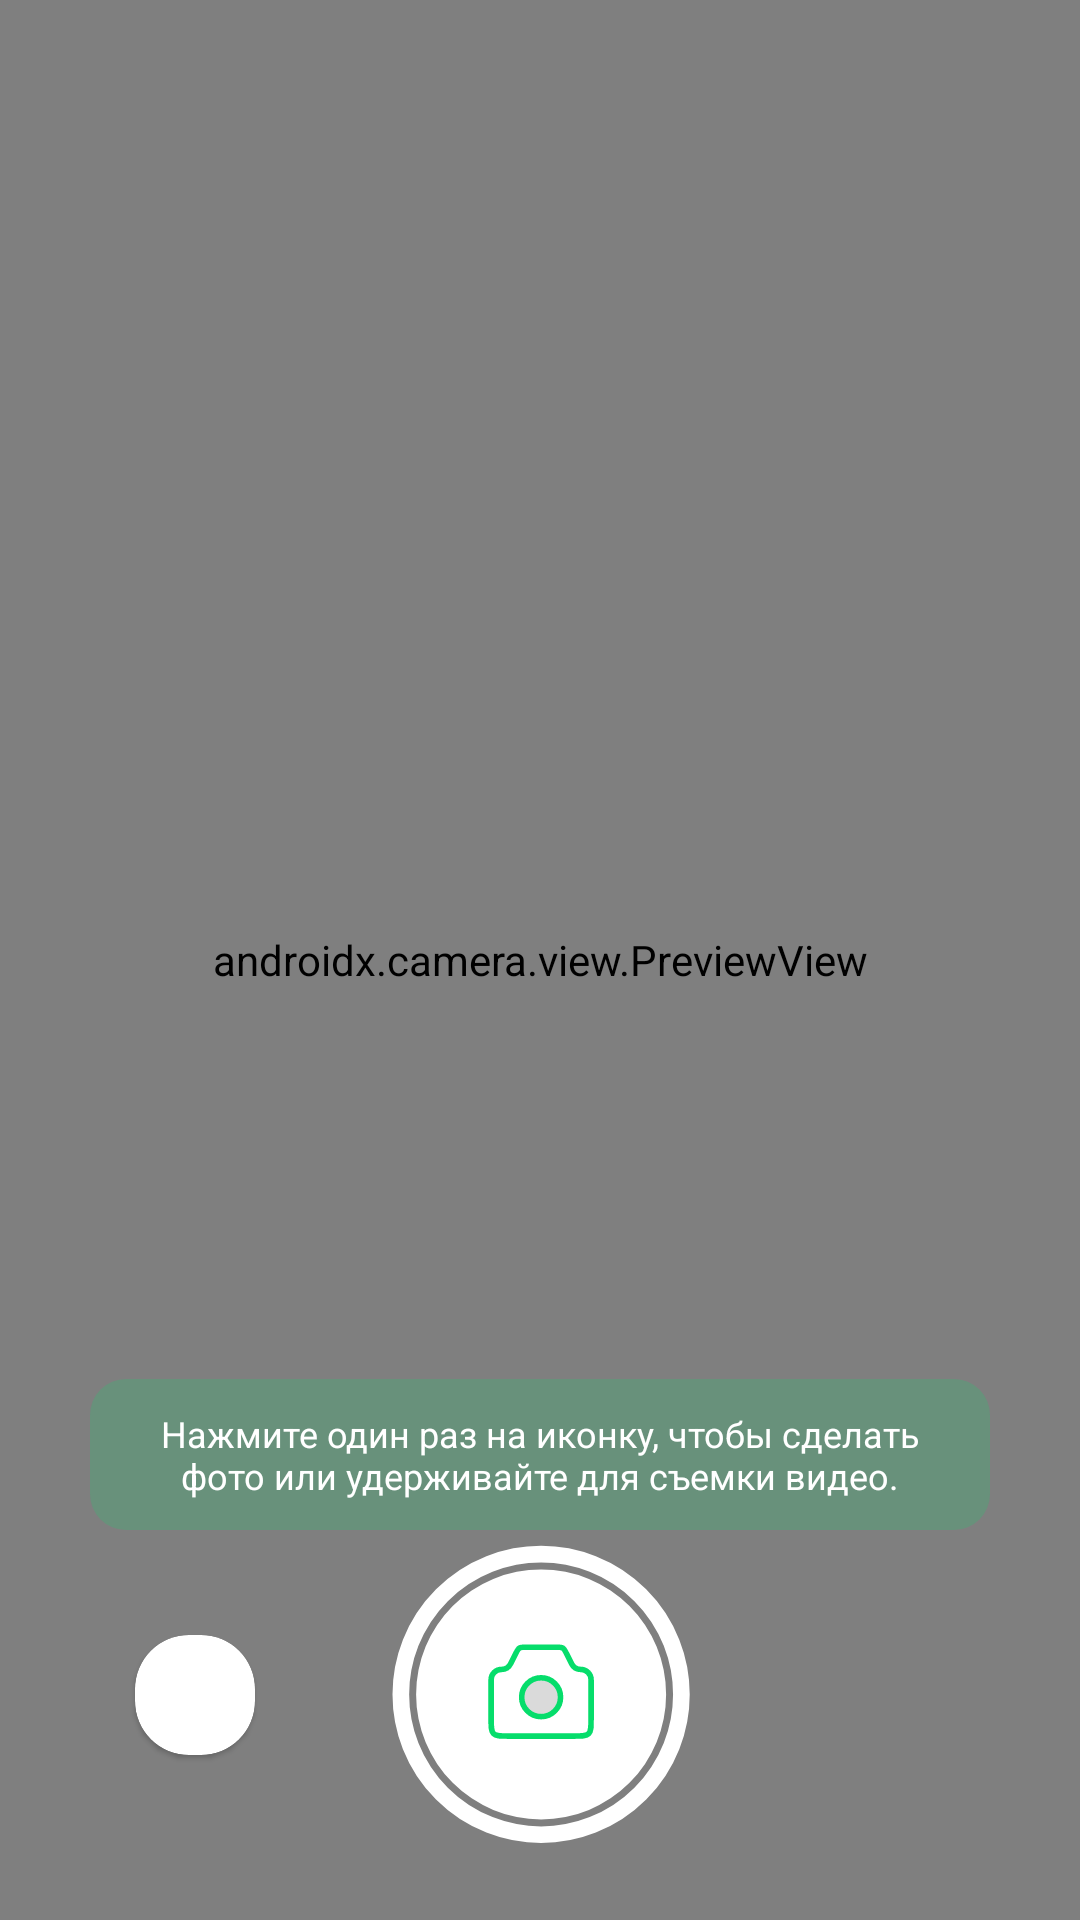

Write the Android layout XML for this screen, with the resource values it uses.
<!-- AndroidManifest.xml: application theme Theme.Jumys -->
<!-- res/layout/fragment_camera.xml -->
<?xml version="1.0" encoding="utf-8"?>
<androidx.constraintlayout.widget.ConstraintLayout xmlns:android="http://schemas.android.com/apk/res/android"
    xmlns:app="http://schemas.android.com/apk/res-auto"
    android:id="@+id/camera_container"
    android:layout_width="match_parent"
    android:layout_height="match_parent">

    <androidx.camera.view.PreviewView
        android:id="@+id/viewFinder"
        android:layout_width="match_parent"
        android:layout_height="match_parent"
        app:layout_constraintBottom_toBottomOf="parent"
        app:layout_constraintEnd_toEndOf="parent"
        app:layout_constraintStart_toStartOf="parent"
        app:layout_constraintTop_toTopOf="parent" />

    <com.google.android.material.card.MaterialCardView
        android:id="@+id/cv_gallery"
        android:layout_width="@dimen/dimens_40dp"
        android:layout_height="@dimen/dimens_40dp"
        app:layout_constraintBottom_toBottomOf="@+id/constraintLayout2"
        app:layout_constraintEnd_toStartOf="@+id/constraintLayout2"
        app:layout_constraintStart_toStartOf="parent"
        app:cardCornerRadius="@dimen/dimens_18dp"
        app:layout_constraintTop_toTopOf="@+id/constraintLayout2">

        <LinearLayout
            android:layout_width="match_parent"
            android:layout_height="match_parent">

            <ImageView
                android:id="@+id/iv_image_test"
                android:layout_width="match_parent"
                android:scaleType="centerCrop"
                android:layout_height="match_parent"/>

        </LinearLayout>

    </com.google.android.material.card.MaterialCardView>

    <LinearLayout
        android:layout_width="match_parent"
        android:layout_height="wrap_content"
        app:layout_constraintBottom_toTopOf="@+id/constraintLayout2"
        app:layout_constraintEnd_toEndOf="parent"
        android:layout_marginHorizontal="@dimen/dimens_30dp"
        android:background="@drawable/shape_camera_prompt"
        android:padding="@dimen/dimens_10dp"
        android:layout_marginBottom="5dp"
        app:layout_constraintStart_toStartOf="parent">

        <TextView
            android:layout_width="match_parent"
            android:layout_height="wrap_content"
            android:text="@string/camera_prompt"
            android:textSize="@dimen/dimens_12sp"
            android:textColor="@color/white"
            android:gravity="center"/>

    </LinearLayout>

    <androidx.constraintlayout.widget.ConstraintLayout
        android:id="@+id/constraintLayout2"
        android:layout_width="@dimen/dimens_100dp"
        android:layout_height="@dimen/dimens_100dp"
        android:layout_marginBottom="@dimen/dimens_25dp"
        app:layout_constraintBottom_toBottomOf="parent"
        app:layout_constraintEnd_toEndOf="parent"
        app:layout_constraintStart_toStartOf="parent">

        <ImageView
            android:id="@+id/btn_camera_capture"
            android:layout_width="wrap_content"
            android:layout_height="wrap_content"
            android:src="@drawable/ic_button"
            app:layout_constraintBottom_toBottomOf="parent"
            app:layout_constraintEnd_toEndOf="parent"
            app:layout_constraintStart_toStartOf="parent" />

        <ProgressBar
            android:id="@+id/pb_recording_timer"
            style="?android:attr/progressBarStyleHorizontal"
            android:layout_width="match_parent"
            android:layout_height="match_parent"
            android:background="@drawable/circle_shape"
            android:indeterminate="false"
            android:max="16"
            android:progress="0"
            android:progressDrawable="@drawable/circular_progress_bar"
            android:visibility="gone" />

    </androidx.constraintlayout.widget.ConstraintLayout>


</androidx.constraintlayout.widget.ConstraintLayout>
<!-- resources referenced by this layout -->
<resources>
  <color name="white">#FFFFFFFF</color>
  
      //Content color
  <dimen name="dimens_100dp">100dp</dimen>
  <dimen name="dimens_10dp">10dp</dimen>
  <dimen name="dimens_12sp">12sp</dimen>
  <dimen name="dimens_18dp">18dp</dimen>
  <dimen name="dimens_25dp">25dp</dimen>
  <dimen name="dimens_30dp">30dp</dimen>
  <dimen name="dimens_40dp">40dp</dimen>
  <!-- drawable circular_progress_bar (drawable-v24) -->
  <?xml version="1.0" encoding="utf-8"?>
  <rotate xmlns:android="http://schemas.android.com/apk/res/android"
      android:fromDegrees="270"
      android:toDegrees="270">
      <shape
          android:innerRadiusRatio="2.5"
          android:shape="ring"
          android:thickness="5dp"
          android:useLevel="true">
  
          <gradient
              android:angle="0"
              android:endColor="#04BF5C"
              android:startColor="#04BF5C"
              android:type="sweep"
              android:useLevel="false" />
      </shape>
  </rotate>
  <!-- drawable ic_button (drawable) -->
  <vector xmlns:android="http://schemas.android.com/apk/res/android"
      android:width="108dp"
      android:height="108dp"
      android:viewportWidth="108"
      android:viewportHeight="108">
    <path
        android:pathData="M54.399,53.798m-50.5,0a50.5,50.5 0,1 1,101 0a50.5,50.5 0,1 1,-101 0"
        android:strokeWidth="6"
        android:fillColor="#00000000"
        android:strokeColor="#ffffff"/>
    <path
        android:pathData="M54.399,53.798m-45,0a45,45 0,1 1,90 0a45,45 0,1 1,-90 0"
        android:fillColor="#ffffff"/>
    <path
        android:pathData="M36.399,48.506C36.399,46.458 38.06,44.798 40.108,44.798V44.798C41.512,44.798 42.796,44.004 43.424,42.748L45.294,39.009C45.832,37.933 46.101,37.395 46.584,37.096C47.067,36.798 47.669,36.798 48.871,36.798H59.927C61.13,36.798 61.731,36.798 62.215,37.096C62.698,37.395 62.967,37.933 63.505,39.009L65.374,42.748C66.003,44.004 67.287,44.798 68.691,44.798V44.798C70.739,44.798 72.399,46.458 72.399,48.506V62.798C72.399,65.626 72.399,67.04 71.521,67.919C70.642,68.798 69.228,68.798 66.399,68.798H42.399C39.571,68.798 38.157,68.798 37.278,67.919C36.399,67.04 36.399,65.626 36.399,62.798V48.506Z"
        android:strokeWidth="2"
        android:fillColor="#00000000"
        android:strokeColor="#06DD6B"/>
    <path
        android:pathData="M54.399,54.798m-7,0a7,7 0,1 1,14 0a7,7 0,1 1,-14 0"
        android:strokeWidth="2"
        android:fillColor="#DADADA"
        android:strokeColor="#06DD6B"/>
  </vector>
  <!-- drawable shape_camera_prompt (drawable) -->
  <?xml version="1.0" encoding="utf-8"?>
  <shape xmlns:android="http://schemas.android.com/apk/res/android">
  
      <solid android:color="#3006DD6B" />
  
      <corners android:radius="@dimen/dimens_12dp" />
  </shape>
  <string name="camera_prompt">Нажмите один раз на иконку, чтобы сделать фото или удерживайте для съемки видео.</string>
  <style name="Theme.Jumys" parent="Theme.MaterialComponents.Light.NoActionBar">
          
          <item name="colorPrimary">@color/purple_500</item>
          <item name="colorPrimaryVariant">@color/purple_700</item>
          <item name="colorOnPrimary">@color/white</item>
          
          <item name="colorSecondary">@color/teal_200</item>
          <item name="colorSecondaryVariant">@color/teal_700</item>
          <item name="colorOnSecondary">@color/white</item>
          
          <item name="android:statusBarColor" tools:targetApi="l">?attr/colorPrimaryVariant</item>
          
          <item name="android:forceDarkAllowed" tools:ignore="NewApi">false</item>
  
      </style>
  <dimen name="dimens_12dp">12dp</dimen>
  <color name="purple_500">#04BF5C</color>
  <color name="purple_700">#04BF5C</color>
  <color name="teal_200">#04BF5C</color>
  <color name="teal_700">#04BF5C</color>
</resources>
